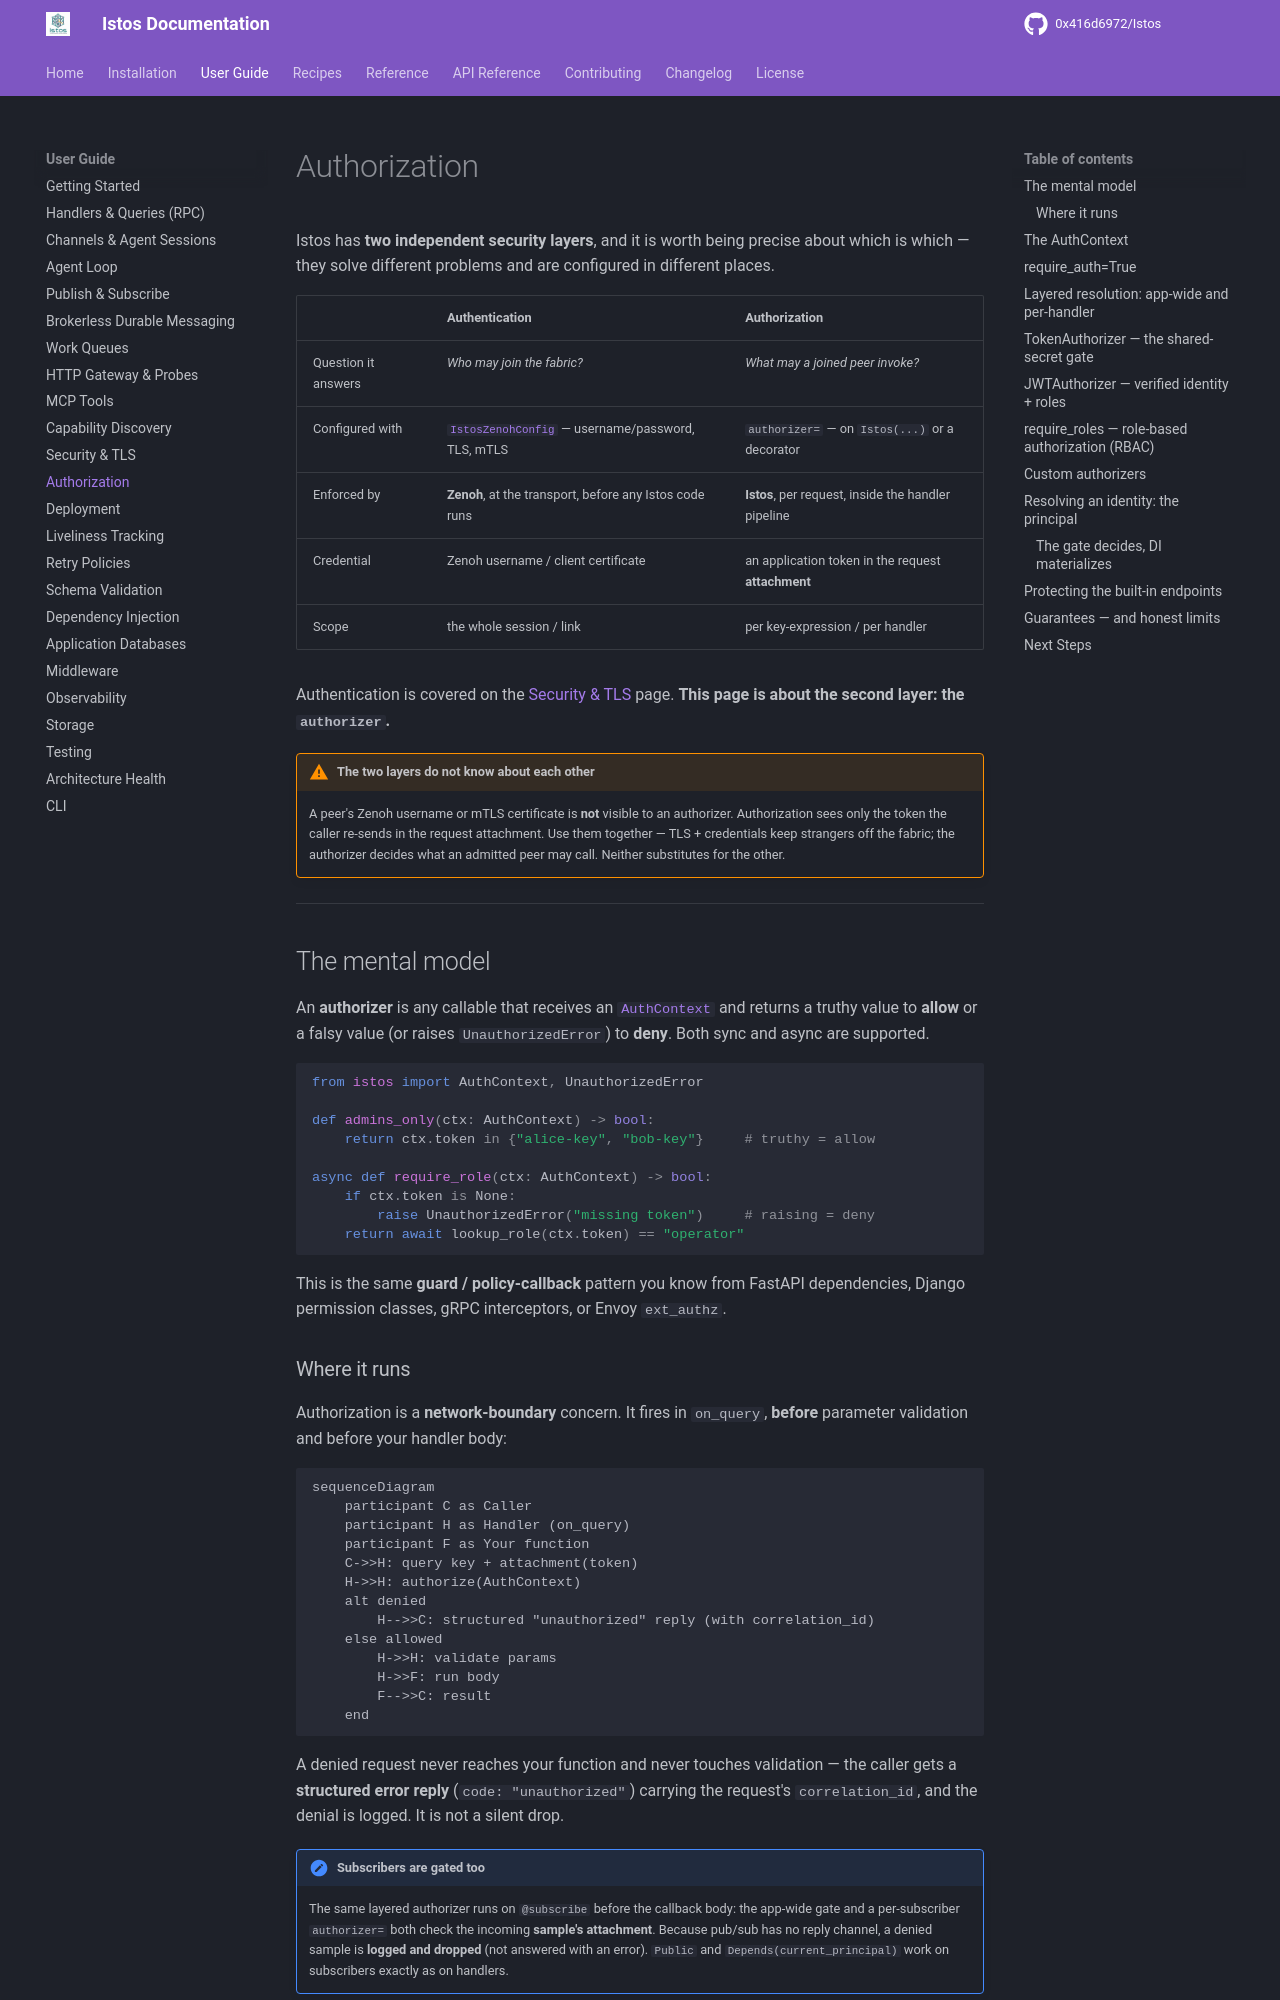

repository: 0x416d6972/Istos · page: user-guide/authorization/index.html · generator: mkdocs

---
title: Authorization
---

# Authorization

Istos has **two independent security layers**, and it is worth being precise about
which is which — they solve different problems and are configured in different
places.

| | **Authentication** | **Authorization** |
|---|---|---|
| Question it answers | *Who may join the fabric?* | *What may a joined peer invoke?* |
| Configured with | [`IstosZenohConfig`](security.md) — username/password, TLS, mTLS | `authorizer=` — on `Istos(...)` or a decorator |
| Enforced by | **Zenoh**, at the transport, before any Istos code runs | **Istos**, per request, inside the handler pipeline |
| Credential | Zenoh username / client certificate | an application token in the request **attachment** |
| Scope | the whole session / link | per key-expression / per handler |

Authentication is covered on the [Security & TLS](security.md) page. **This page is
about the second layer: the `authorizer`.**

!!! warning "The two layers do not know about each other"
    A peer's Zenoh username or mTLS certificate is **not** visible to an authorizer.
    Authorization sees only the token the caller re-sends in the request attachment.
    Use them together — TLS + credentials keep strangers off the fabric; the
    authorizer decides what an admitted peer may call. Neither substitutes for the
    other.

---

## The mental model

An **authorizer** is any callable that receives an [`AuthContext`](#the-authcontext)
and returns a truthy value to **allow** or a falsy value (or raises
`UnauthorizedError`) to **deny**. Both sync and async are supported.

```python
from istos import AuthContext, UnauthorizedError

def admins_only(ctx: AuthContext) -> bool:
    return ctx.token in {"alice-key", "bob-key"}     # truthy = allow

async def require_role(ctx: AuthContext) -> bool:
    if ctx.token is None:
        raise UnauthorizedError("missing token")     # raising = deny
    return await lookup_role(ctx.token) == "operator"
```

This is the same **guard / policy-callback** pattern you know from FastAPI
dependencies, Django permission classes, gRPC interceptors, or Envoy `ext_authz`.
